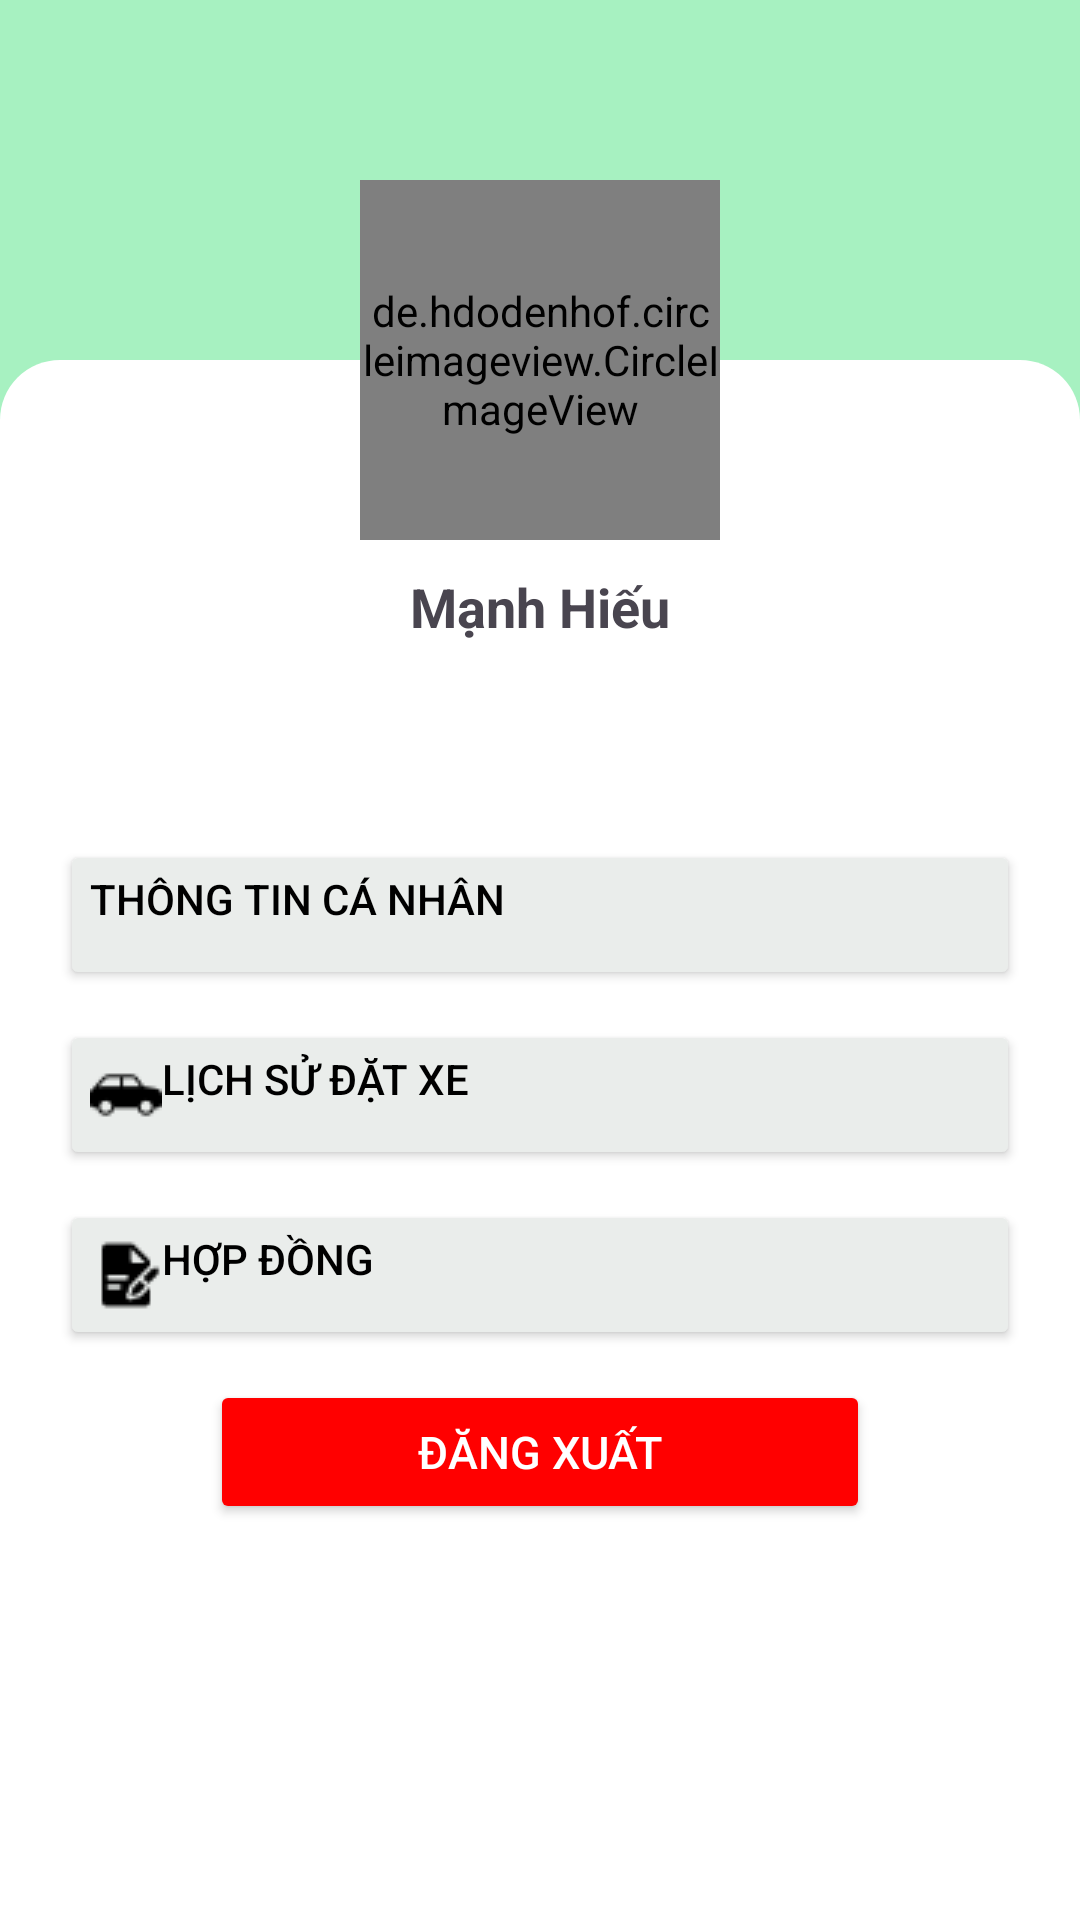

Produce the Android XML layout that renders to this screen, including the resource entries it uses.
<!-- AndroidManifest.xml: application theme Theme.PJThueXeApp -->
<!-- res/layout/fragment_profile.xml -->
<?xml version="1.0" encoding="utf-8"?>
<FrameLayout xmlns:android="http://schemas.android.com/apk/res/android"
    xmlns:tools="http://schemas.android.com/tools"
    android:layout_width="match_parent"
    android:layout_height="match_parent"
    xmlns:app="http://schemas.android.com/apk/res-auto"
    tools:context="FragmentCus.FragmentProfile"
    android:background="#A7F1C1">

    <LinearLayout
        android:layout_width="match_parent"
        android:layout_height="match_parent"
        android:layout_marginTop="120dp">

        <LinearLayout
            android:layout_width="match_parent"
            android:layout_height="match_parent"
            android:background="@drawable/radius2goc">
            <LinearLayout
                android:layout_width="match_parent"
                android:layout_height="wrap_content"
                android:layout_marginLeft="20dp"
                android:layout_marginRight="20dp"
                android:layout_marginTop="160dp"
                android:gravity="center"
                android:orientation="vertical">

                <Button
                    android:layout_width="match_parent"
                    android:layout_height="50dp"
                    android:drawableLeft="@drawable/user24"
                    android:drawableRight="@drawable/icon_next"
                    android:padding="10dp"
                    android:text="Thông tin cá nhân"
                    android:layout_marginBottom="10dp"
                    android:gravity="left"
                    android:onClick="btnThongTinCaNhan_onclick"
                    android:textColor="@color/black"
                    android:backgroundTint="#EAEDEB"/>
                <Button
                    android:layout_width="match_parent"
                    android:layout_height="50dp"
                    android:drawableLeft="@drawable/car24"
                    android:drawableRight="@drawable/icon_next"
                    android:padding="10dp"
                    android:text="Lịch sử đặt xe"
                    android:layout_marginBottom="10dp"
                    android:onClick="btnXeCanThue_Cus_onclick"
                    android:gravity="left"
                    android:textColor="@color/black"
                    android:backgroundTint="#EAEDEB"/>

                <Button
                    android:layout_width="match_parent"
                    android:layout_height="50dp"
                    android:drawableLeft="@drawable/contract24"
                    android:drawableRight="@drawable/icon_next"
                    android:padding="10dp"
                    android:text="Hợp đồng"
                    android:onClick="btnHopDong_Cus_onclick"
                    android:gravity="left"
                    android:layout_marginBottom="10dp"
                    android:textColor="@color/black"
                    android:backgroundTint="#EAEDEB"/>


                <Button
                    android:id="@+id/btnLogout"
                    android:layout_width="match_parent"
                    android:layout_height="wrap_content"
                    android:backgroundTint="#FF0000"
                    android:layout_marginLeft="50dp"
                    android:layout_marginRight="50dp"
                    android:text="Đăng xuất"
                    android:onClick="btnDangXuat_Cus_onclick"
                    android:textColor="#FFFFFF"
                    android:textSize="15dp"/>
            </LinearLayout>
        </LinearLayout>
    </LinearLayout>

    <LinearLayout
        android:layout_width="match_parent"
        android:layout_height="wrap_content"
        android:layout_gravity="center_horizontal"
        android:orientation="vertical"
        android:layout_marginTop="60dp">

        <de.hdodenhof.circleimageview.CircleImageView
            android:id="@+id/imgAvatar_2"
            android:layout_width="120dp"
            android:layout_height="120dp"
            android:layout_gravity="center"
            android:src="@drawable/avatar"
            android:layout_marginBottom="10dp"
            tools:ignore="MissingClass" />
        <TextView
            android:id="@+id/tv_TenUser_Profile"
            android:layout_width="match_parent"
            android:layout_height="wrap_content"
            android:text="Mạnh Hiếu"
            android:gravity="center"
            android:textStyle="bold"
            android:textSize="18dp"/>
    </LinearLayout>


</FrameLayout>
<!-- resources referenced by this layout -->
<resources>
  <color name="black">#FF000000</color>
  <!-- drawable car24: png bitmap (drawable, 373 bytes) -->
  <!-- drawable contract24: png bitmap (drawable, 383 bytes) -->
  <!-- drawable radius2goc (drawable) -->
  <shape xmlns:android="http://schemas.android.com/apk/res/android">
      <corners android:topLeftRadius="20dp" android:topRightRadius="20dp" />
      <solid android:color="@android:color/white" />
  </shape>
  <style name="Theme.PJThueXeApp" parent="Base.Theme.PJThueXeApp" />
  <style name="Base.Theme.PJThueXeApp" parent="Theme.Material3.DayNight.NoActionBar">
          
          
      </style>
</resources>
